pico-8 play session: mixed d-pad (fixed 12-tick cycle)

[t = 2 s] mixed d-pad (1.2s cycle ×~1): → ← ↑ ↓ + 🅾/❎ taps, ~2s
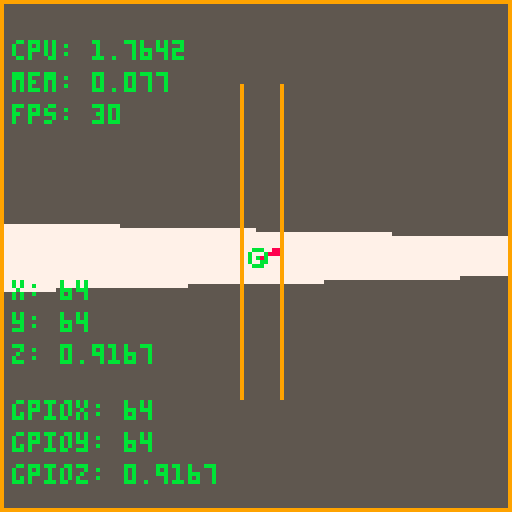
[t = 4 s] mixed d-pad (1.2s cycle ×~3): → ← ↑ ↓ + 🅾/❎ taps, ~4s
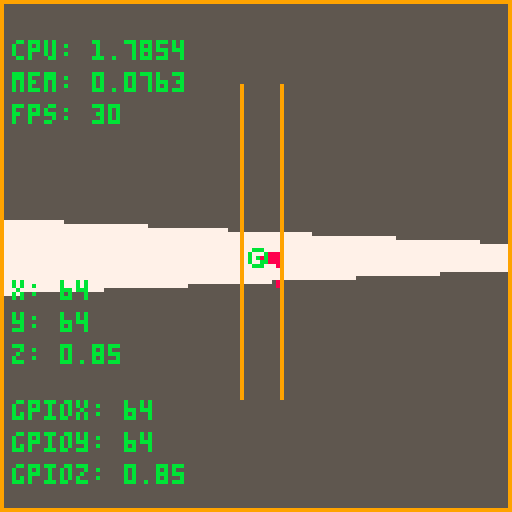
[t = 6 s] mixed d-pad (1.2s cycle ×~5): → ← ↑ ↓ + 🅾/❎ taps, ~6s
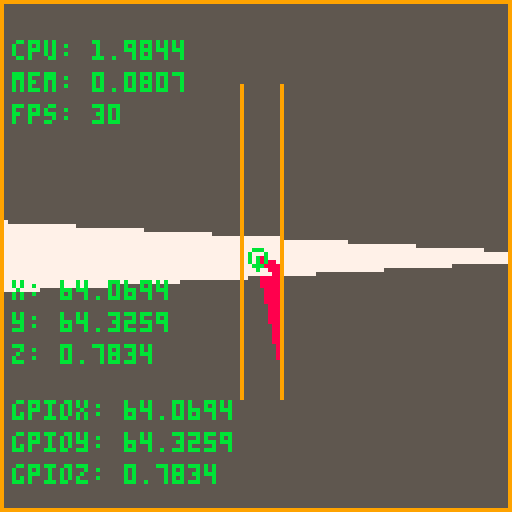
[t = 8 s] mixed d-pad (1.2s cycle ×~6): → ← ↑ ↓ + 🅾/❎ taps, ~8s
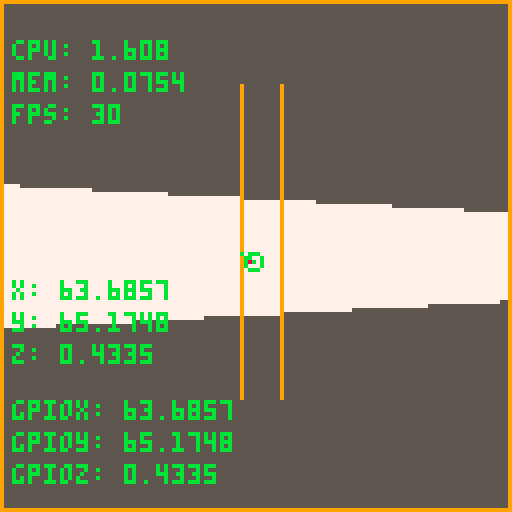

pico-8 cartridge
version 18
__lua__
-- core functions
	
function _init()
 build_map()
end


function _update60()
 pull_data_from_gpio()
	get_input()
 push_data_to_gpio()
end


function _draw()
 cls(5) -- this color is the color of the ground

 a_new_hope()
 -- draw_raycast_3d()
	draw_map() 
 draw_player(player.x,player.y,player.z,11)
 --draw_other_players()
 --draw_hud()
 --draw_debug()
	draw_debug2()
 --draw_debug3()
end


debug_x_step = 0
debug_y_step = 0
function draw_debug()
	print("x: " .. player.x,3,100,11)
	print("y: " .. player.y,3,108,11)
	print("z: " .. player.z,3,116,11)
	print("x_step: " .. debug_x_step,3,10,11)	
	print("y_step: " .. debug_y_step,3,18,11)
	print("map_x: " .. debug_map_x,3,26,11)
	print("map_y: " .. debug_map_y,3,34,11)
	--print("steps: " .. steps,3,42,11)
	--print("ray_dist: " .. ray_dist,3,50,11)
end

function draw_debug2()
 --print("cpu: " .. stat(0),3,2,11)
 print("cpu: " .. stat(1),3,10,11)
 print("mem: " .. stat(2),3,18,11)
 print("fps: " .. stat(7),3,26,11)

 print("x: " .. player.x,3,70,11)
 print("y: " .. player.y,3,78,11)
 print("z: " .. player.z,3,86,11)

 print("gpiox: " .. peek4(0x5f80),3,100,11)
 print("gpioy: " .. peek4(0x5f84),3,108,11)
 print("gpioz: " .. peek4(0x5f88),3,116,11)
end

debug_add_player = 0
debug_move_enemy = 0
debug_enemy_id = -1
function draw_debug3()
 print("other_players: " .. #other_players,3,2,11)
 print("add player called: " .. debug_add_player,3,10,11)
 print("move enemy called: " .. debug_move_enemy,3,18,11)

 if (#other_players > 0) then
  print("enemy id: " .. other_players[1].id,3,26,11)
  print("enemy x: " .. other_players[1].x,3,34,11) 
  print("enemy y: " .. other_players[1].y,3,42,11) 
  print("enemy z: " .. other_players[1].z,3,50,11) 
  print("other_player_id: " .. debug_enemy_id,3,58,11)
 end
end

function tan(x) return sin(x) / cos(x) end

-- https://github.com/nangidev/pico-8-projects/blob/master/tech/lerp.p8
function lerp(tar,pos,perc)
 return (1-perc)*tar + perc*pos;
end
-->8
-- player stuff

player = {x=64,y=64,z=0,view_dist=20}
fov=90
wall_scale = 128
fovsize=-sin((fov/2)/360)

move_interval = 1 / 60 * 10
rotate_interval = 1 / 120

function get_input()
	-- left/right turns the z axis
 if (btn(0)) player.z+= rotate_interval
 if (btn(1)) player.z-= rotate_interval

	-- up/down moves forard based on z
 if (btn(2)) then
 	player.x += move_interval * cos(player.z)
 	player.y += move_interval * sin(player.z)
 end
 if (btn(3)) then
 	player.x -= move_interval * cos(player.z)
 	player.y -= move_interval * sin(player.z)
 end
	
 -- this is unnecessary because the functions accept anges > 1
	-- keep z between 0 and 1
	-- https://pico-8.fandom.com/wiki/sin
	if (player.z > 1) player.z -= 1
	if (player.z < 0) player.z += 1
	
end

function draw_player(x,y,z,_color)
	-- get the xd and yd
	local ray_len = 3
	local xd = ray_len * cos(z)
	local yd = ray_len * sin(z)

 line(x,y,x + xd,y + yd,_color)
	circ(x,y,2,_color)
end

function draw_hud()
 
end

-->8
-- 2d map stuff

function build_map()
	map_grid = {}
	for x=0, 127 do
	 map_grid[x] = {}
	 for y=0, 127 do
	  if (x==0 or y == 0 or x==127 or y==127) then
	  	map_grid[x][y] = 1
	  elseif (x==70 and (y > 20 and y < 100)) then
	  	map_grid[x][y] = 1
	  elseif (x==60 and (y > 20 and y < 100)) then
	  	map_grid[x][y] = 1  
	  else
	   map_grid[x][y] = 0
	 	end
	 end
	end
end

function draw_map()
	for x=0, 127 do
		for y=0, 127 do
			if map_grid[x][y] == 1 then
				pset(x,y,9)
			end
		end
	end
end
-->8
-- raycasting stuff


function draw_raycast_3d()

 -- draw sky
 rectfill(0,0,127,63,0)
 
 -- cast_single_ray(player.z, col)
 for col=0,127 do
  cast_single_ray( ((player.z + (player.fov/2)) - (col * (player.fov / 128))) % 1 , col)
 end
 
end

function a_new_hope()
 -- consider moving some of these variables to the player and only calculate on rotation?
 local dir_x=cos(player.z) 
 local dir_y=sin(player.z)
 local plane_x = cos(player.z + 0.25) * fovsize
 local plane_y = sin(player.z + 0.25) * fovsize

 for column=0,127 do -- 127 because lua includes the last number
  local camera_x = 2 * column / 127
  local ray_dir_x = dir_x + plane_x * camera_x
  local ray_dir_y = dir_y + plane_y * camera_x

  map_x = flr(player.x)
  map_y = flr(player.y)

  -- i don't like this and i think i'm going to change it (borrowed from wolfenstein.p8)
  rds=ray_dir_x*ray_dir_x
  if(rds>0.0001)then
   delta_dist_x=sqrt(1+(ray_dir_y*ray_dir_y)/rds)
  else
   delta_dist_x=1000
  end
  rds=ray_dir_y*ray_dir_y
  if(rds>0.0001)then
   delta_dist_y=sqrt(1+(ray_dir_x*ray_dir_x)/rds)
  else
   delta_dist_y=1000
  end


  if (ray_dir_x > 0) then
   x_step = 1
   side_dist_x = (map_x + 1 - player.x) * delta_dist_x
  else
   x_step = -1
   side_dist_x = (player.x - map_x) * delta_dist_x
  end

  if (ray_dir_y > 0) then
   y_step = 1
   side_dist_y = (map_y + 1 - player.y) * delta_dist_y
  else
   y_step = -1
   side_dist_y = (player.y - map_y) * delta_dist_y
  end

  hit = false
  while (not hit) do
   if (side_dist_x < side_dist_y) then 
    side_dist_x += delta_dist_x
    map_x += x_step
    side = 0
    col_color = 7
   else
    side_dist_y += delta_dist_y
    map_y += y_step
    side = 1
    col_color = 6
   end

   if (map_grid[map_x][map_y] == 1) then
    if (side == 0) then
     perp_wall_dist = (map_x - player.x + (1 - x_step)/2) / ray_dir_x
    else
     perp_wall_dist = (map_y - player.y + (1 - y_step)/2) / ray_dir_y
    end

    hit = true
   end
  end

  -- draw the damn thing or whatever
  col_height = flr(flr(wall_scale / perp_wall_dist) / 2)
  line(127 - column,64 - (col_height / 2),127 - column,64 + (col_height / 2),col_color)
  line(player.x, player.y, map_x, map_y, 8)

 end
end

-- 
function cast_single_ray(ray_ang, column)

 -- all of this goodness is adapted from https://lodev.org/cgtutor/raycasting.html
 -- map_[x|y] tracks the square the ray is in
 local map_x = flr(player.x)
 local map_y = flr(player.y)
 -- step values track the direction the squares are moving
 local x_step
 local y_step
 local side_dist_x
 local side_dist_y

 local cos_ray_ang = cos(ray_ang)
 local sin_ray_ang = sin(ray_ang)

 -- these are really duplicates of above, but for my sanity in debugging here they are
  dir_x=cos(ray_ang)
  dir_y=sin(ray_ang)

 -- the '1' hard coded below is assuming a "step" on the grid is 1 unit
 local delta_dist_x = abs(1 / cos_ray_ang)
 local delta_dist_y = abs(1 / sin_ray_ang)



 local hit = false
 local side = 0 -- 0=east/west and 1=north/south

 local perp_wall_dist


 -- there may be an optimization opportunity in these angle checks
 -- check if x and y needs to move in positive or negative direction
 --if (ray_ang >= -.25 and ray_ang <= .25) or (ray_ang >= .75) then
 if (dir_x > 0) then
  x_step = 1
  side_dist_x = (map_x + 1 - player.x) * delta_dist_x
 else
  x_step = -1
  side_dist_x = (player.x - map_x) * delta_dist_x
 end

 -- these y_step values feel backwards but it's because the grid is a q4 grid (pico8 starts graphics top left, so i drew the grid that way)
 --if (ray_ang < .5 and ray_ang > 0) then
 if (dir_y > 0) then
  y_step = -1
  side_dist_y = (map_y + 1 - player.y) * delta_dist_y
 else
  y_step = 1
  side_dist_y = (player.y - map_y) * delta_dist_y
 end


 while (not hit) do
  if (side_dist_x < side_dist_y) then -- if hit is on an east/west wall
   side_dist_x += delta_dist_x
   map_x += x_step
   side = 0
  else -- if hit is on an north/south wall
   side_dist_y += delta_dist_y
   map_y += y_step
   side = 1
  end

  -- exit condition is hitting a wall (goes infinitely basically)
  if (map_grid[map_x][map_y] > 0) hit=true
 
 end

 -- this may be the wrong distance = fisheye effect
 if (side == 0) then
  perp_wall_dist = (map_x - player.x + (1 - x_step) / 2) / dir_x
  -- perp_wall_dist = (map_x - player.x + ((1 - x_step) / 2)) / cos_ray_ang * cos(player.z - ray_ang)
  -- perp_wall_dist = (map_x - player.x) / cos_ray_ang * cos(player.z - ray_ang)
 else
  perp_wall_dist = (map_y - player.y + (1 - y_step) / 2) / dir_y
  -- perp_wall_dist = (map_y - player.y + ((1 - y_step) / 2)) / sin_ray_ang * cos(player.z - ray_ang)
  -- perp_wall_dist = (map_y - player.y) / sin_ray_ang * cos(player.z - ray_ang)
 end

  if perp_wall_dist > 20 then
   col_color = 1
  elseif perp_wall_dist > 10 then
   col_color = 13
  else
   col_color = 14
  end

 local col_height = flr(150/perp_wall_dist)
 line(column,64 - (col_height / 2),column,64 + (col_height / 2),col_color)

 local culur
 if (map_x == 60 or map_x == 70) then
  culur = 12
 else
  culur = 8
 end

 -- this will draw the ray being cast
 -- line(player.x,player.y,map_x,map_y,culur)

 -- debug
 debug_x_step = x_step
 debug_y_step = y_step
 debug_map_x = map_x
 debug_map_y = map_y
end


-->8
-- netcode stuff
push_data_size = 16 --everything after this is data we read from gpio 
pull_data_location = 0x5f80 + push_data_size -- needed here for ref between functions

-- i hope to god i documented this somewhere
function pull_data_from_gpio()
 pull_data_location = 0x5f80 + push_data_size -- reset it here

 while (pull_data_location < 0x5f80 + 128) do
  pull_data_action = peek(pull_data_location)

  -- no check for 0, because 0 means it wasn't set, and that falls under else
  if (pull_data_action == 1) then
   add_player()
  elseif (pull_data_action == 2) then
   move_other_players()
  elseif (pull_data_action == 3) then
   remove_player()
  else
   break
  end

  -- clear data that was just read
  for i=0x5f80 + push_data_size,pull_data_location - 4,4 do
   poke4(i,0)
  end
 end
end


function add_player()
 -- need to test this
 debug_add_player += 1

 local _id=peek(pull_data_location+1) 
 local _x=peek4(pull_data_location+2) 
 local _y=peek4(pull_data_location+6) 
 local _z=peek4(pull_data_location+10) 
 add(other_players,{id=_id,x=_x,y=_y,z=_z})

 pull_data_location += 14 -- 13 bytes + increment from action identifying byte
end

function move_other_players()
 debug_move_enemy += 1
 -- this may be able to be optimized
 local other_player_id = peek(pull_data_location+1)

 debug_enemy_id = other_player_id

 for i=1,#other_players do
  if other_player_id == other_players[i].id then
   other_players[i].x = peek4(pull_data_location+2)
   other_players[i].y = peek4(pull_data_location+6)
   other_players[i].z = peek4(pull_data_location+10)
  end
 end
 pull_data_location += 14 -- 13 bytes + increment from function byte
end

function remove_player()
 local other_player_id = peek(pull_data_location+1)

 for i=1,#other_players do
  if other_player_id == other_players[i].id then
   del(other_players, other_players[i])
   break
  end
 end

 pull_data_location += 2  -- 1 bytes + function byte
end

function push_data_to_gpio()
 poke4(0x5f80,player.x)
 poke4(0x5f84,player.y)
 poke4(0x5f88,player.z)
end


-->8
--enemy stuff

other_players={}

function draw_other_players()
 for i=1,#other_players do
   draw_player(other_players[i].x,other_players[i].y,other_players[i].z,8)
 end
end

function draw_other_players_3d()
 
end
__gfx__
00000000000000000000000000000000000000000000000000000000000000000000000000000000000000000000000000000000000000000000000000000000
00000000000000000000000000000000000000000000000000000000000000000000000000000000000000000000000000000000000000000000000000000000
00700700000000000000000000000000000000000000000000000000000000000000000000000000000000000000000000000000000000000000000000000000
00077000000000000000000000000000000000000000000000000000000000000000000000000000000000000000000000000000000000000000000000000000
00077000000000000000000000000000000000000000000000000000000000000000000000000000000000000000000000000000000000000000000000000000
00700700000000000000000000000000000000000000000000000000000000000000000000000000000000000000000000000000000000000000000000000000
